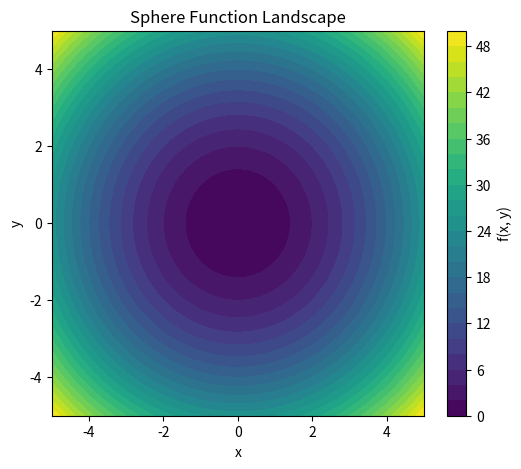
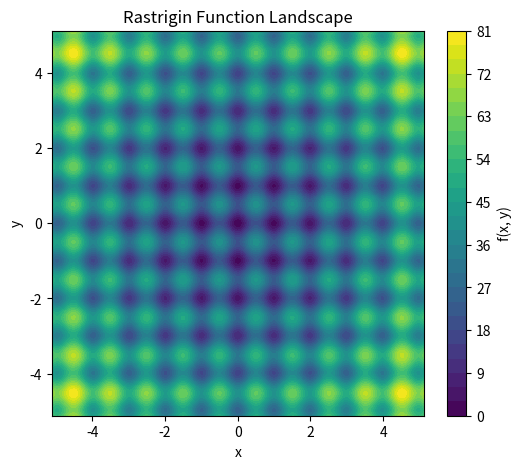
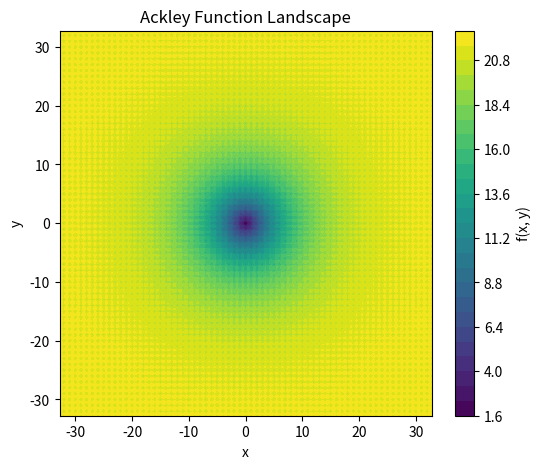

Here is the Python script that generated these plots, in order:
import numpy as np
import matplotlib.pyplot as plt
import random

def sphere(x, y):
    """Sphere benchmark function."""
    return x**2 + y**2

def rastrigin(x, y):
    """Rastrigin benchmark function."""
    A = 10
    return 2 * A + (x**2 - A * np.cos(2 * np.pi * x)) + (y**2 - A * np.cos(2 * np.pi * y))

def ackley(x, y):
    """Ackley benchmark function."""
    term1 = -20 * np.exp(-0.2 * np.sqrt(0.5 * (x**2 + y**2)))
    term2 = -np.exp(0.5 * (np.cos(2 * np.pi * x) + np.cos(2 * np.pi * y)))
    return term1 + term2 + np.e + 20

def random_search(func, bounds, iterations=1000):
    """Performs a simple random search to find the minimum of a function within bounds."""
    best_score = float('inf')
    best_point = None
    for i in range(iterations):
        x = random.uniform(bounds[0], bounds[1])
        y = random.uniform(bounds[0], bounds[1])
        score = func(x, y)
        if score < best_score:
            best_score = score
            best_point = (x, y)
    return best_point, best_score

# Execution logic runs only when this file is run directly
if __name__ == "__main__":
    print("Running random search evaluations...\n")
    
    # 1. Sphere Numeric Results
    best_point, best_score = random_search(sphere, (-5, 5))
    print(f'Sphere -> Best point: {best_point} | Best score: {best_score}')

    # 2. Rastrigin Numeric Results
    best_point, best_score = random_search(rastrigin, (-5.12, 5.12))
    print(f'Rastrigin -> Best point: {best_point} | Best score: {best_score}')

    # 3. Ackley Numeric Results
    best_point, best_score = random_search(ackley, (-32.768, 32.768))
    print(f'Ackley -> Best point: {best_point} | Best score: {best_score}')
    print("-" * 60)

    # Plotting Logic
    print("Generating landscape plots...")
    
    # Sphere Plot
    x = np.linspace(-5, 5, 200)
    y = np.linspace(-5, 5, 200)
    X, Y = np.meshgrid(x, y)
    Z = sphere(X, Y)
    plt.figure(figsize=(6, 5))
    plt.contourf(X, Y, Z, levels=30, cmap='viridis')
    plt.colorbar(label='f(x, y)')
    plt.title('Sphere Function Landscape')
    plt.xlabel('x')
    plt.ylabel('y')
    plt.show()

    # Rastrigin Plot
    x = np.linspace(-5.12, 5.12, 200)
    y = np.linspace(-5.12, 5.12, 200)
    X, Y = np.meshgrid(x, y)
    Z = rastrigin(X, Y)
    plt.figure(figsize=(6, 5))
    plt.contourf(X, Y, Z, levels=30, cmap='viridis')
    plt.colorbar(label='f(x, y)')
    plt.title('Rastrigin Function Landscape')
    plt.xlabel('x')
    plt.ylabel('y')
    plt.show()

    # Ackley Plot
    x = np.linspace(-32.768, 32.768, 200)
    y = np.linspace(-32.768, 32.768, 200)
    X, Y = np.meshgrid(x, y)
    Z = ackley(X, Y)
    plt.figure(figsize=(6, 5))
    plt.contourf(X, Y, Z, levels=30, cmap='viridis')
    plt.colorbar(label='f(x, y)')
    plt.title('Ackley Function Landscape')
    plt.xlabel('x')
    plt.ylabel('y')
    plt.show()
